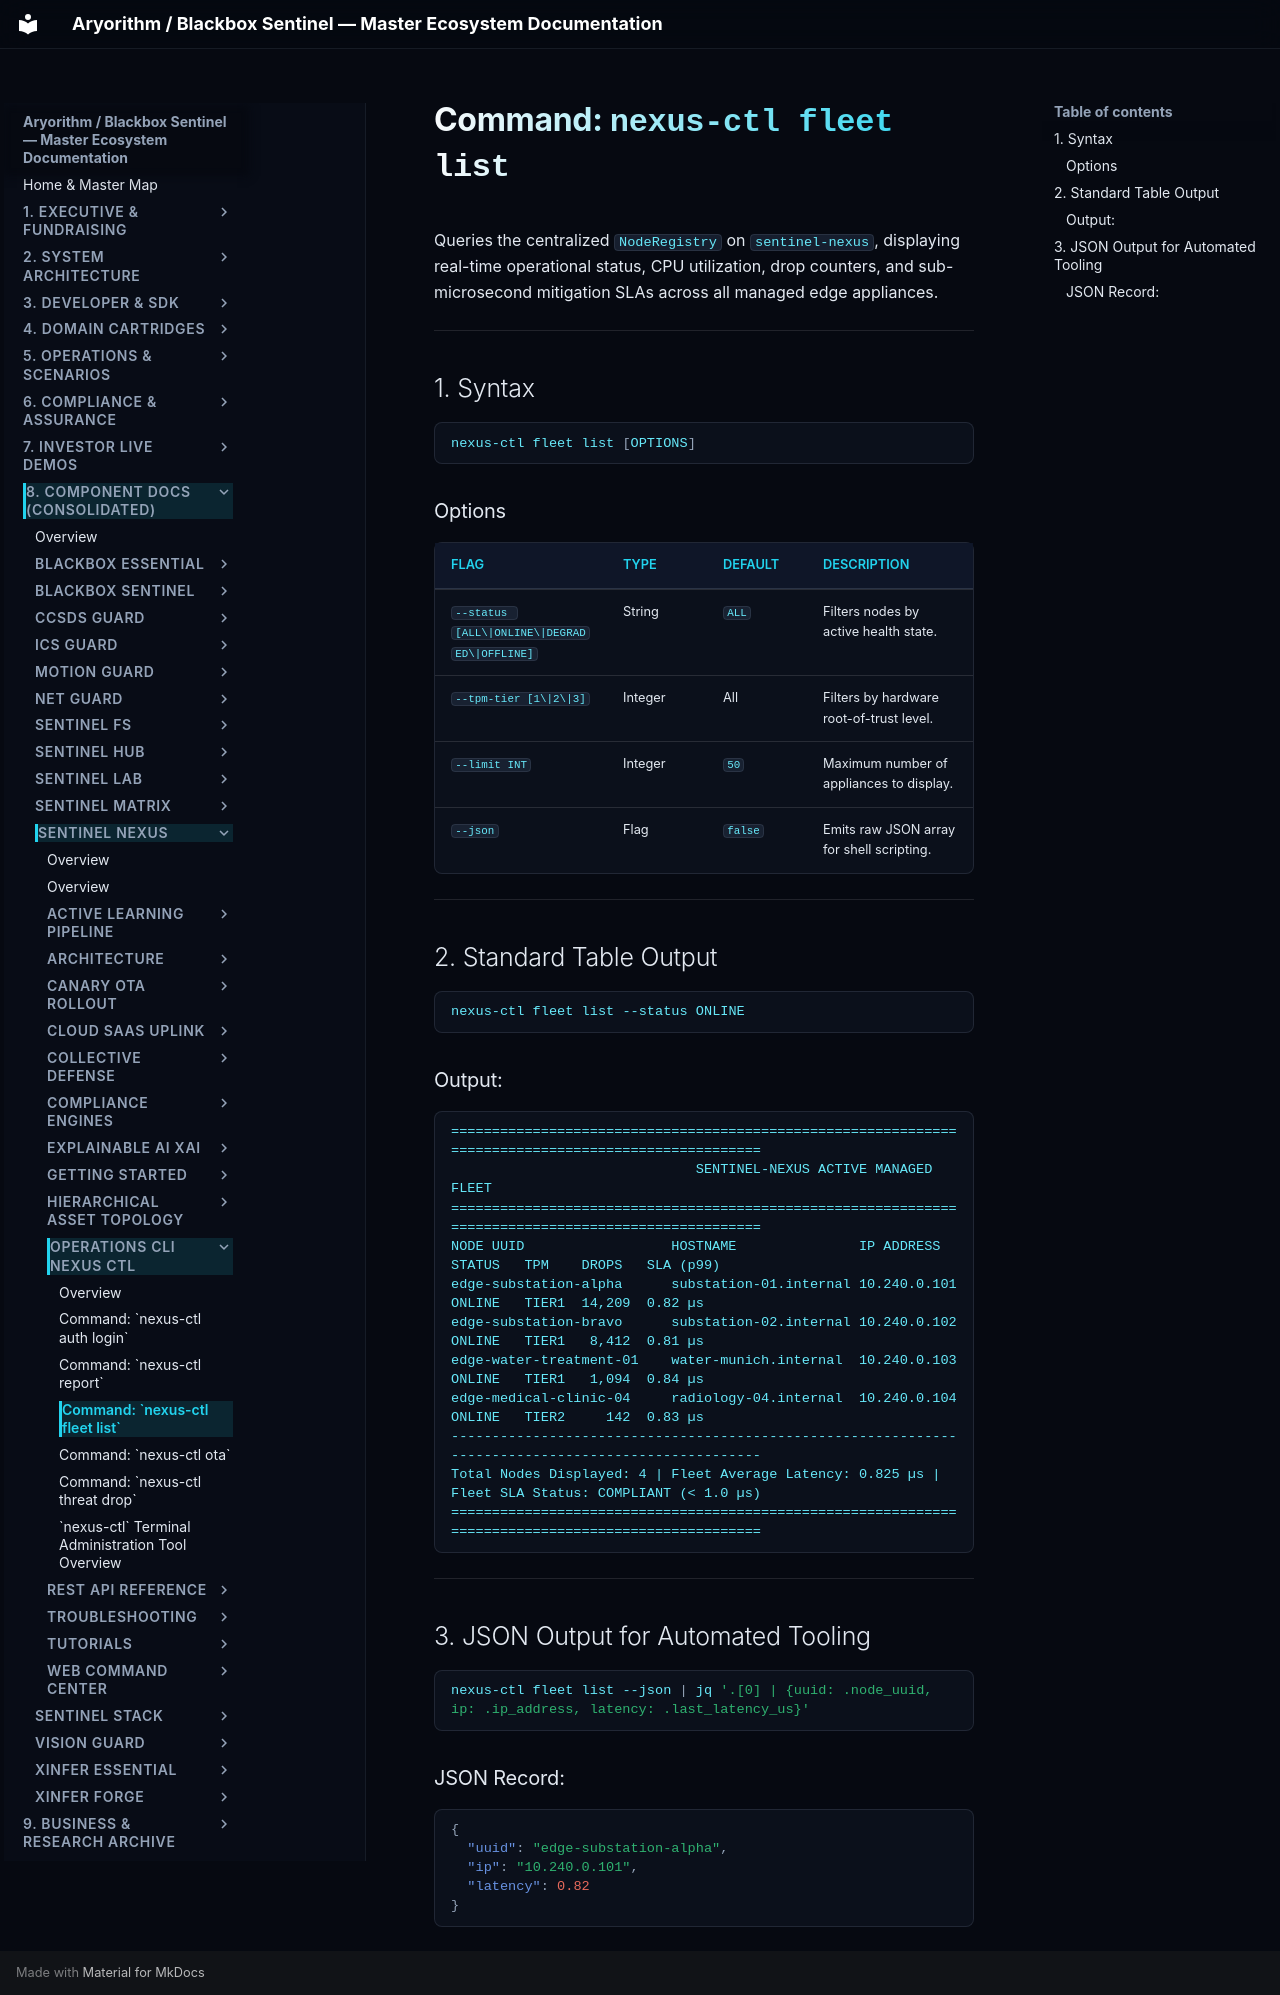

repository: kamisaberi/sentinel-docs · page: 08-components/sentinel-nexus/operations-cli-nexus-ctl/command-fleet-list/index.html · generator: mkdocs

# Command: `nexus-ctl fleet list`

Queries the centralized `NodeRegistry` on `sentinel-nexus`, displaying real-time operational status, CPU utilization, drop counters, and sub-microsecond mitigation SLAs across all managed edge appliances.

---

## 1. Syntax

```bash
nexus-ctl fleet list [OPTIONS]
```

### Options

| Flag | Type | Default | Description |
| :--- | :--- | :--- | :--- |
| `--status [ALL\|ONLINE\|DEGRADED\|OFFLINE]` | String | `ALL` | Filters nodes by active health state. |
| `--tpm-tier [1\|2\|3]` | Integer | All | Filters by hardware root-of-trust level. |
| `--limit INT` | Integer | `50` | Maximum number of appliances to display. |
| `--json` | Flag | `false` | Emits raw JSON array for shell scripting. |

---

## 2. Standard Table Output

```bash
nexus-ctl fleet list --status ONLINE
```

### Output:
```text
====================================================================================================
                              SENTINEL-NEXUS ACTIVE MANAGED FLEET
====================================================================================================
NODE UUID                  HOSTNAME               IP ADDRESS     STATUS   TPM    DROPS   SLA (p99)
edge-substation-alpha      substation-01.internal 10.240.0.101   ONLINE   TIER1  14,209  0.82 µs
edge-substation-bravo      substation-02.internal 10.240.0.102   ONLINE   TIER1   8,412  0.81 µs
edge-water-treatment-01    water-munich.internal  10.240.0.103   ONLINE   TIER1   1,094  0.84 µs
edge-medical-clinic-04     radiology-04.internal  10.240.0.104   ONLINE   TIER2     142  0.83 µs
----------------------------------------------------------------------------------------------------
Total Nodes Displayed: 4 | Fleet Average Latency: 0.825 µs | Fleet SLA Status: COMPLIANT (< 1.0 µs)
====================================================================================================
```

---

## 3. JSON Output for Automated Tooling

```bash
nexus-ctl fleet list --json | jq '.[0] | {uuid: .node_uuid, ip: .ip_address, latency: .last_latency_us}'
```

### JSON Record:
```json
{
  "uuid": "edge-substation-alpha",
  "ip": "10.240.0.101",
  "latency": 0.82
}
```
